Dataset: data (GitHub, TeddyDharma/Food-Recommender). Classes: ayam betutu, beberuk terong, coto makassar, gudeg, kerak telor, mie aceh, nasi kuning, nasi pecel, papeda, pempek, peuyeum, rawon, rendang, sate madura, serabi, soto banjar, soto lamongan, tahu sumedang.

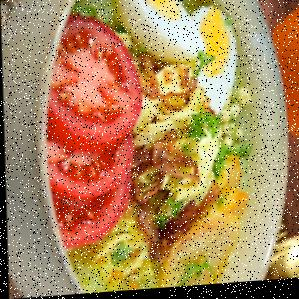
Label: soto lamongan

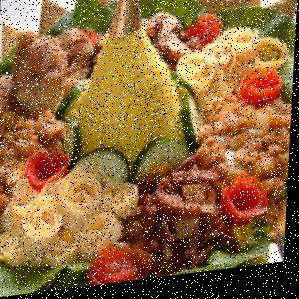
Label: nasi kuning

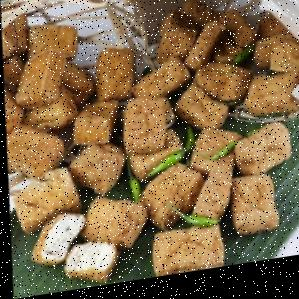
Label: tahu sumedang

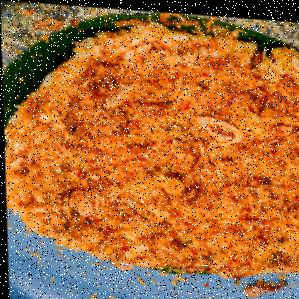
Label: kerak telor

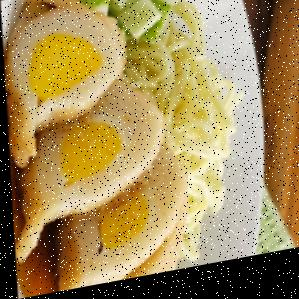
Label: pempek

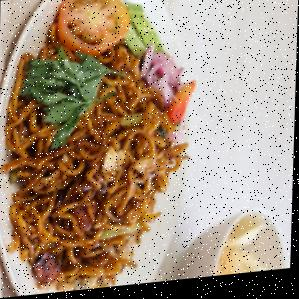
Label: mie aceh
